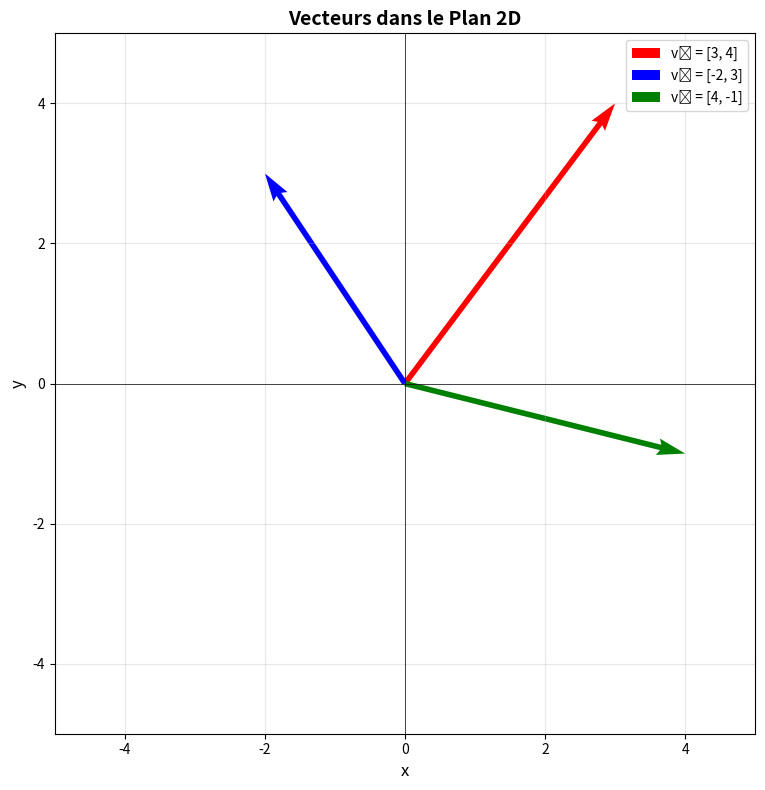
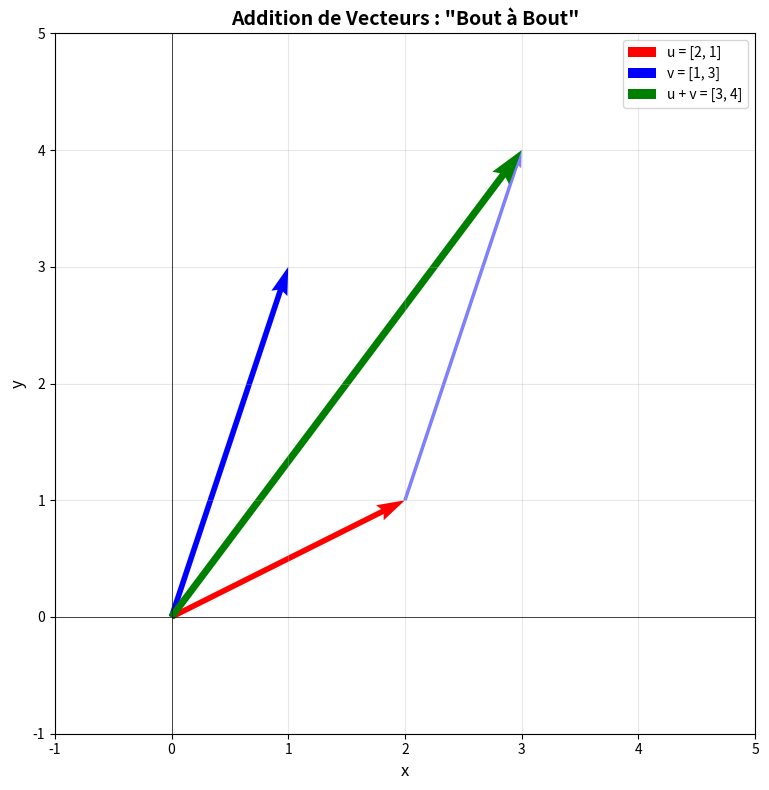
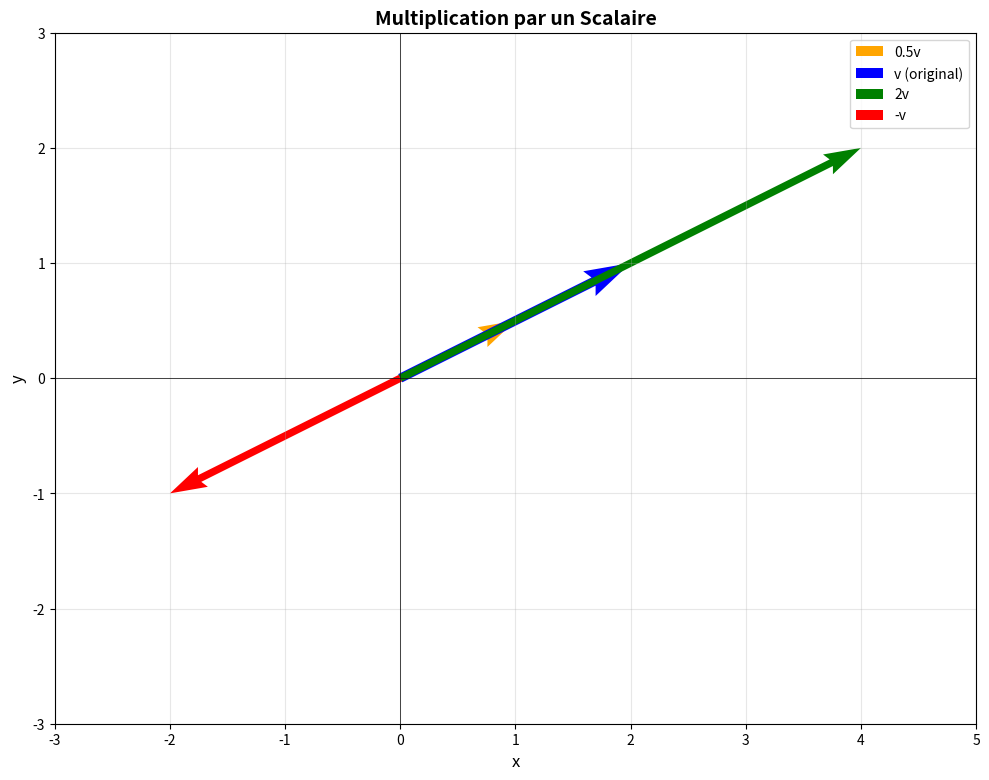
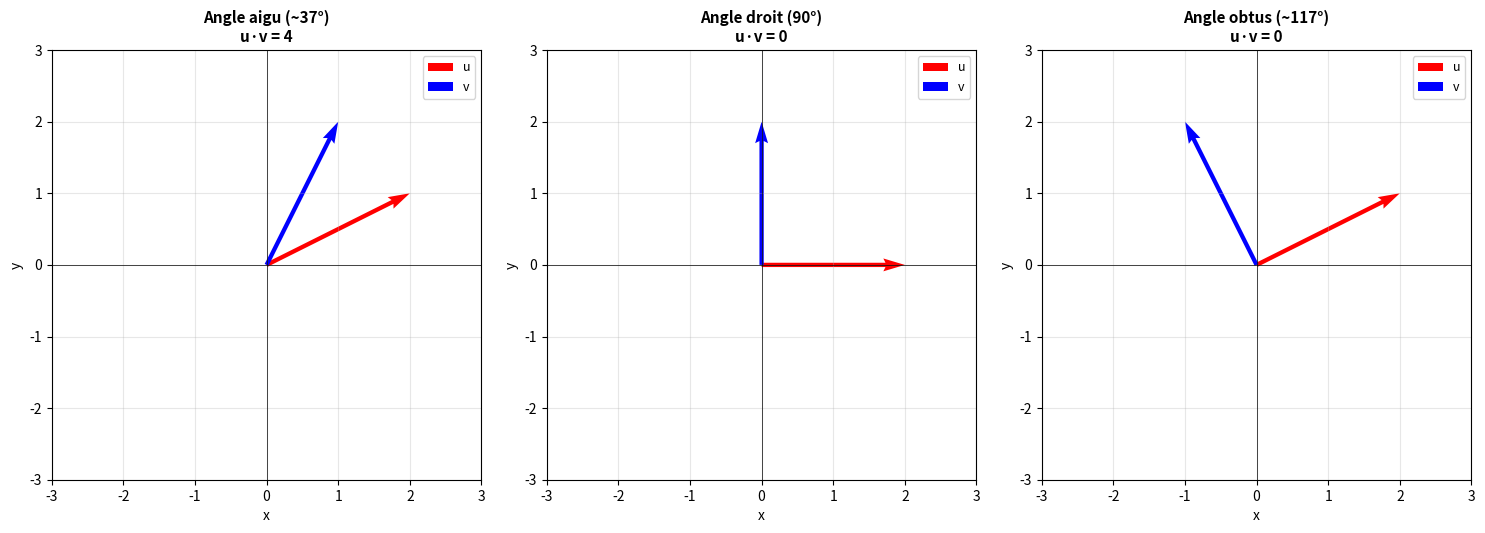
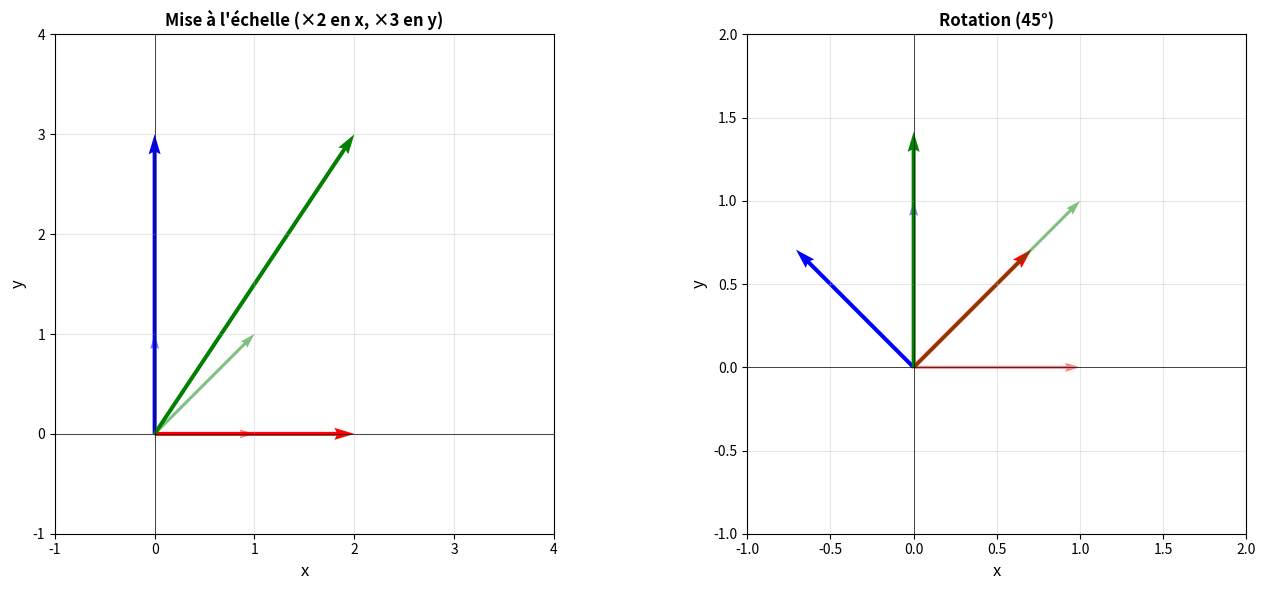

Reproduce these figures in Python, in order.
import numpy as np
import matplotlib.pyplot as plt

# Créer des vecteurs avec NumPy
v = np.array([3, 4])  # Vecteur 2D
w = np.array([1, 2, 5])  # Vecteur 3D

print("Vecteur v (2D):", v)
print("Vecteur w (3D):", w)
print("\nType:", type(v))
print("Dimension de v:", v.shape)
print("Dimension de w:", w.shape)

# Visualisation de vecteurs 2D
fig, ax = plt.subplots(figsize=(8, 8))

# Définir des vecteurs
v1 = np.array([3, 4])
v2 = np.array([-2, 3])
v3 = np.array([4, -1])

# Dessiner les vecteurs (flèches partant de l'origine)
ax.quiver(0, 0, v1[0], v1[1], angles='xy', scale_units='xy', scale=1, color='red', width=0.008, label='v₁ = [3, 4]')
ax.quiver(0, 0, v2[0], v2[1], angles='xy', scale_units='xy', scale=1, color='blue', width=0.008, label='v₂ = [-2, 3]')
ax.quiver(0, 0, v3[0], v3[1], angles='xy', scale_units='xy', scale=1, color='green', width=0.008, label='v₃ = [4, -1]')

# Configuration du graphique
ax.set_xlim(-5, 5)
ax.set_ylim(-5, 5)
ax.axhline(y=0, color='k', linewidth=0.5)
ax.axvline(x=0, color='k', linewidth=0.5)
ax.grid(True, alpha=0.3)
ax.set_xlabel('x', fontsize=12)
ax.set_ylabel('y', fontsize=12)
ax.set_title('Vecteurs dans le Plan 2D', fontsize=14, fontweight='bold')
ax.legend(fontsize=10)
ax.set_aspect('equal')

plt.tight_layout()
plt.show()

print("Remarque : Chaque vecteur est une flèche partant de l'origine (0,0)")

# Addition de vecteurs
u = np.array([1, 2])
v = np.array([3, 4])

# Méthode 1: Addition directe
resultat = u + v
print("Méthode 1 (directe):")
print(f"u + v = {u} + {v} = {resultat}")

# Méthode 2: Composante par composante (pour comprendre)
resultat_manuel = np.array([u[0] + v[0], u[1] + v[1]])
print("\nMéthode 2 (manuel):")
print(f"[{u[0]} + {v[0]}, {u[1]} + {v[1]}] = {resultat_manuel}")

# Vérification
print("\nLes deux méthodes donnent le même résultat:", np.array_equal(resultat, resultat_manuel))

# Visualisation de l'addition de vecteurs
fig, ax = plt.subplots(figsize=(8, 8))

u = np.array([2, 1])
v = np.array([1, 3])
resultat = u + v

# Dessiner u (rouge)
ax.quiver(0, 0, u[0], u[1], angles='xy', scale_units='xy', scale=1, color='red', width=0.008, label='u = [2, 1]')

# Dessiner v (bleu)
ax.quiver(0, 0, v[0], v[1], angles='xy', scale_units='xy', scale=1, color='blue', width=0.008, label='v = [1, 3]')

# Dessiner v déplacé au bout de u (bleu pointillé)
ax.quiver(u[0], u[1], v[0], v[1], angles='xy', scale_units='xy', scale=1, color='blue', width=0.005, linestyle='--', alpha=0.5)

# Dessiner le résultat u + v (vert)
ax.quiver(0, 0, resultat[0], resultat[1], angles='xy', scale_units='xy', scale=1, color='green', width=0.01, label='u + v = [3, 4]')

ax.set_xlim(-1, 5)
ax.set_ylim(-1, 5)
ax.axhline(y=0, color='k', linewidth=0.5)
ax.axvline(x=0, color='k', linewidth=0.5)
ax.grid(True, alpha=0.3)
ax.set_xlabel('x', fontsize=12)
ax.set_ylabel('y', fontsize=12)
ax.set_title('Addition de Vecteurs : "Bout à Bout"', fontsize=14, fontweight='bold')
ax.legend(fontsize=10)
ax.set_aspect('equal')

plt.tight_layout()
plt.show()

# Multiplication par un scalaire
v = np.array([2, 3])

print("Vecteur original v:", v)
print("\nMultiplications par différents scalaires:")
print(f"2 * v = {2 * v}  (deux fois plus long)")
print(f"0.5 * v = {0.5 * v}  (moitié de la longueur)")
print(f"-1 * v = {-1 * v}  (direction opposée)")
print(f"0 * v = {0 * v}  (vecteur nul)")

# Visualisation de la multiplication par un scalaire
fig, ax = plt.subplots(figsize=(10, 8))

v = np.array([2, 1])
scalaires = [0.5, 1, 2, -1]
couleurs = ['orange', 'blue', 'green', 'red']
labels = ['0.5v', 'v (original)', '2v', '-v']

for scalaire, couleur, label in zip(scalaires, couleurs, labels):
    v_scaled = scalaire * v
    width = 0.01 if scalaire == 1 else 0.008
    ax.quiver(0, 0, v_scaled[0], v_scaled[1], angles='xy', scale_units='xy', scale=1, 
              color=couleur, width=width, label=label)

ax.set_xlim(-3, 5)
ax.set_ylim(-3, 3)
ax.axhline(y=0, color='k', linewidth=0.5)
ax.axvline(x=0, color='k', linewidth=0.5)
ax.grid(True, alpha=0.3)
ax.set_xlabel('x', fontsize=12)
ax.set_ylabel('y', fontsize=12)
ax.set_title('Multiplication par un Scalaire', fontsize=14, fontweight='bold')
ax.legend(fontsize=10)
ax.set_aspect('equal')

plt.tight_layout()
plt.show()

# Calcul de la norme (longueur) d'un vecteur
v = np.array([3, 4])

# Méthode 1: Avec NumPy (recommandé)
norme_v = np.linalg.norm(v)
print("Méthode 1 (NumPy):")
print(f"||v|| = {norme_v}")

# Méthode 2: Calcul manuel (pour comprendre)
norme_manuelle = np.sqrt(v[0]**2 + v[1]**2)
print("\nMéthode 2 (manuel):")
print(f"||v|| = √(3² + 4²) = √(9 + 16) = √25 = {norme_manuelle}")

# Autres exemples
print("\nAutres exemples:")
vecteurs = [
    np.array([1, 0]),
    np.array([1, 1]),
    np.array([2, 2, 1])
]

for vec in vecteurs:
    print(f"||{vec}|| = {np.linalg.norm(vec):.4f}")

# Produit scalaire en Python
u = np.array([1, 2, 3])
v = np.array([4, 5, 6])

# Méthode 1: Fonction np.dot (recommandé)
produit1 = np.dot(u, v)
print("Méthode 1 (np.dot):")
print(f"u · v = {produit1}")

# Méthode 2: Opérateur @ (Python 3.5+)
produit2 = u @ v
print("\nMéthode 2 (opérateur @):")
print(f"u · v = {produit2}")

# Méthode 3: Calcul manuel (pour comprendre)
produit3 = u[0]*v[0] + u[1]*v[1] + u[2]*v[2]
print("\nMéthode 3 (manuel):")
print(f"u · v = {u[0]}×{v[0]} + {u[1]}×{v[1]} + {u[2]}×{v[2]} = {produit3}")

# Vérification
print(f"\nToutes les méthodes donnent le même résultat: {produit1 == produit2 == produit3}")

# Calculer l'angle entre deux vecteurs
def angle_entre_vecteurs(u, v, en_degres=True):
    """Calcule l'angle entre deux vecteurs."""
    # cos(θ) = (u·v) / (||u|| ||v||)
    cos_theta = np.dot(u, v) / (np.linalg.norm(u) * np.linalg.norm(v))
    
    # Limiter cos_theta à [-1, 1] pour éviter les erreurs d'arrondi
    cos_theta = np.clip(cos_theta, -1, 1)
    
    # arccos pour obtenir l'angle
    theta_rad = np.arccos(cos_theta)
    
    if en_degres:
        return np.degrees(theta_rad)
    return theta_rad

# Exemples
print("Angles entre différents vecteurs:\n")

# Vecteurs parallèles (même direction)
u1 = np.array([1, 0])
v1 = np.array([2, 0])
print(f"u = {u1}, v = {v1}")
print(f"u·v = {np.dot(u1, v1)}")
print(f"Angle = {angle_entre_vecteurs(u1, v1):.1f}° (parallèles)\n")

# Vecteurs perpendiculaires
u2 = np.array([1, 0])
v2 = np.array([0, 1])
print(f"u = {u2}, v = {v2}")
print(f"u·v = {np.dot(u2, v2)}")
print(f"Angle = {angle_entre_vecteurs(u2, v2):.1f}° (perpendiculaires)\n")

# Vecteurs opposés
u3 = np.array([1, 0])
v3 = np.array([-1, 0])
print(f"u = {u3}, v = {v3}")
print(f"u·v = {np.dot(u3, v3)}")
print(f"Angle = {angle_entre_vecteurs(u3, v3):.1f}° (opposés)\n")

# Angle quelconque
u4 = np.array([3, 4])
v4 = np.array([4, 3])
print(f"u = {u4}, v = {v4}")
print(f"u·v = {np.dot(u4, v4)}")
print(f"Angle = {angle_entre_vecteurs(u4, v4):.1f}°")

# Visualisation de l'angle entre vecteurs
fig, axes = plt.subplots(1, 3, figsize=(15, 5))

exemples = [
    (np.array([2, 1]), np.array([1, 2]), "Angle aigu (~37°)"),
    (np.array([2, 0]), np.array([0, 2]), "Angle droit (90°)"),
    (np.array([2, 1]), np.array([-1, 2]), "Angle obtus (~117°)")
]

for ax, (u, v, titre) in zip(axes, exemples):
    # Dessiner les vecteurs
    ax.quiver(0, 0, u[0], u[1], angles='xy', scale_units='xy', scale=1, color='red', width=0.01, label='u')
    ax.quiver(0, 0, v[0], v[1], angles='xy', scale_units='xy', scale=1, color='blue', width=0.01, label='v')
    
    # Calculer et afficher l'angle
    angle = angle_entre_vecteurs(u, v)
    produit = np.dot(u, v)
    
    ax.set_xlim(-3, 3)
    ax.set_ylim(-3, 3)
    ax.axhline(y=0, color='k', linewidth=0.5)
    ax.axvline(x=0, color='k', linewidth=0.5)
    ax.grid(True, alpha=0.3)
    ax.set_xlabel('x', fontsize=10)
    ax.set_ylabel('y', fontsize=10)
    ax.set_title(f"{titre}\nu·v = {produit}", fontsize=11, fontweight='bold')
    ax.legend(fontsize=9)
    ax.set_aspect('equal')

plt.tight_layout()
plt.show()

# Créer des matrices avec NumPy

# Méthode 1: Liste de listes
A = np.array([[1, 2, 3],
              [4, 5, 6]])

print("Matrice A:")
print(A)
print(f"\nDimension (shape): {A.shape}")
print(f"Nombre de lignes: {A.shape[0]}")
print(f"Nombre de colonnes: {A.shape[1]}")
print(f"Nombre total d'éléments: {A.size}")

# Accéder aux éléments (indices commencent à 0 !)
print(f"\nÉlément A[0,0] (ligne 1, colonne 1): {A[0, 0]}")
print(f"Élément A[0,1] (ligne 1, colonne 2): {A[0, 1]}")
print(f"Élément A[1,2] (ligne 2, colonne 3): {A[1, 2]}")

# Matrice carrée
M_carree = np.array([[1, 2, 3],
                     [4, 5, 6],
                     [7, 8, 9]])

print("Matrice carrée 3×3:")
print(M_carree)
print(f"Shape: {M_carree.shape}")

# Matrice identité
I = np.eye(3)  # Matrice identité 3×3

print("Matrice identité I₃:")
print(I)

# Vérification de la propriété
A = np.array([[1, 2],
              [3, 4]])
I2 = np.eye(2)

print("\nMatrice A:")
print(A)
print("\nA × I:")
print(A @ I2)
print("\nC'est bien A !")

# Matrice diagonale
diag_values = [2, 5, 3]
D = np.diag(diag_values)

print("Matrice diagonale:")
print(D)

# Matrice symétrique
S = np.array([[1, 2, 3],
              [2, 4, 5],
              [3, 5, 6]])

print("Matrice symétrique S:")
print(S)
print("\nTransposée de S:")
print(S.T)
print("\nS == S^T ?")
print(np.array_equal(S, S.T))

# Addition de matrices
A = np.array([[1, 2],
              [3, 4]])

B = np.array([[5, 6],
              [7, 8]])

C = A + B

print("Matrice A:")
print(A)
print("\nMatrice B:")
print(B)
print("\nA + B:")
print(C)

# Multiplication par un scalaire
A = np.array([[1, 2],
              [3, 4]])

print("Matrice A:")
print(A)
print("\n3 × A:")
print(3 * A)
print("\n0.5 × A:")
print(0.5 * A)

# Multiplication matricielle en Python
A = np.array([[1, 2],
              [3, 4]])

B = np.array([[5, 6],
              [7, 8]])

# Méthode 1: Opérateur @ (recommandé)
C1 = A @ B
print("Méthode 1 (opérateur @):")
print("A:")
print(A)
print("\nB:")
print(B)
print("\nA @ B:")
print(C1)

# Méthode 2: np.dot (ancienne méthode)
C2 = np.dot(A, B)
print("\nMéthode 2 (np.dot):")
print(C2)

# Méthode 3: Calcul manuel (pour comprendre)
print("\nCalcul manuel de chaque élément:")
c11 = A[0,0]*B[0,0] + A[0,1]*B[1,0]
c12 = A[0,0]*B[0,1] + A[0,1]*B[1,1]
c21 = A[1,0]*B[0,0] + A[1,1]*B[1,0]
c22 = A[1,0]*B[0,1] + A[1,1]*B[1,1]

print(f"c₁₁ = {A[0,0]}×{B[0,0]} + {A[0,1]}×{B[1,0]} = {c11}")
print(f"c₁₂ = {A[0,0]}×{B[0,1]} + {A[0,1]}×{B[1,1]} = {c12}")
print(f"c₂₁ = {A[1,0]}×{B[0,0]} + {A[1,1]}×{B[1,0]} = {c21}")
print(f"c₂₂ = {A[1,0]}×{B[0,1]} + {A[1,1]}×{B[1,1]} = {c22}")

C3 = np.array([[c11, c12],
               [c21, c22]])
print("\nRésultat:")
print(C3)

# Vérification : A×B ≠ B×A en général
A = np.array([[1, 2],
              [3, 4]])

B = np.array([[5, 6],
              [7, 8]])

print("A × B:")
print(A @ B)

print("\nB × A:")
print(B @ A)

print("\nA × B == B × A ?")
print(np.array_equal(A @ B, B @ A))
print("\nNon ! La multiplication matricielle n'est PAS commutative.")

# Multiplication matrice-vecteur
A = np.array([[2, 0],
              [0, 3]])

x = np.array([1, 1])

y = A @ x

print("Matrice A (mise à l'échelle):")
print(A)
print("\nVecteur x:")
print(x)
print("\nRésultat A × x:")
print(y)
print("\nA a multiplié la composante x par 2 et la composante y par 3")

# Visualisation : transformation par une matrice
fig, axes = plt.subplots(1, 2, figsize=(14, 6))

# Matrice de mise à l'échelle
A_scale = np.array([[2, 0],
                    [0, 3]])

# Matrice de rotation (45 degrés)
theta = np.pi / 4  # 45 degrés
A_rot = np.array([[np.cos(theta), -np.sin(theta)],
                  [np.sin(theta), np.cos(theta)]])

# Vecteurs d'exemple
vecteurs = [np.array([1, 0]), np.array([0, 1]), np.array([1, 1])]
couleurs = ['red', 'blue', 'green']

# Graphique 1: Mise à l'échelle
for vec, color in zip(vecteurs, couleurs):
    # Vecteur original
    axes[0].quiver(0, 0, vec[0], vec[1], angles='xy', scale_units='xy', scale=1, 
                   color=color, width=0.006, alpha=0.5)
    # Vecteur transformé
    vec_transformed = A_scale @ vec
    axes[0].quiver(0, 0, vec_transformed[0], vec_transformed[1], angles='xy', scale_units='xy', scale=1,
                   color=color, width=0.008)

axes[0].set_xlim(-1, 4)
axes[0].set_ylim(-1, 4)
axes[0].axhline(y=0, color='k', linewidth=0.5)
axes[0].axvline(x=0, color='k', linewidth=0.5)
axes[0].grid(True, alpha=0.3)
axes[0].set_xlabel('x', fontsize=12)
axes[0].set_ylabel('y', fontsize=12)
axes[0].set_title('Mise à l\'échelle (×2 en x, ×3 en y)', fontsize=12, fontweight='bold')
axes[0].set_aspect('equal')

# Graphique 2: Rotation
for vec, color in zip(vecteurs, couleurs):
    # Vecteur original
    axes[1].quiver(0, 0, vec[0], vec[1], angles='xy', scale_units='xy', scale=1,
                   color=color, width=0.006, alpha=0.5)
    # Vecteur transformé
    vec_transformed = A_rot @ vec
    axes[1].quiver(0, 0, vec_transformed[0], vec_transformed[1], angles='xy', scale_units='xy', scale=1,
                   color=color, width=0.008)

axes[1].set_xlim(-1, 2)
axes[1].set_ylim(-1, 2)
axes[1].axhline(y=0, color='k', linewidth=0.5)
axes[1].axvline(x=0, color='k', linewidth=0.5)
axes[1].grid(True, alpha=0.3)
axes[1].set_xlabel('x', fontsize=12)
axes[1].set_ylabel('y', fontsize=12)
axes[1].set_title('Rotation (45°)', fontsize=12, fontweight='bold')
axes[1].set_aspect('equal')

plt.tight_layout()
plt.show()

print("Pâles = vecteurs originaux | Foncés = vecteurs transformés")

# Transposition en Python
A = np.array([[1, 2, 3],
              [4, 5, 6]])

A_T = A.T  # ou np.transpose(A)

print("Matrice A (2×3):")
print(A)
print(f"Shape: {A.shape}")

print("\nTransposée A^T (3×2):")
print(A_T)
print(f"Shape: {A_T.shape}")

# Vérification
print("\nVérification : A[0,1] = A^T[1,0] ?")
print(f"A[0,1] = {A[0,1]}, A^T[1,0] = {A_T[1,0]}")
print("Oui ! ✓")

# Propriété importante : (AB)^T = B^T A^T
A = np.array([[1, 2],
              [3, 4]])

B = np.array([[5, 6],
              [7, 8]])

# Méthode 1: Calculer AB puis transposer
resultat1 = (A @ B).T

# Méthode 2: Transposer d'abord puis multiplier (ordre inversé !)
resultat2 = B.T @ A.T

print("(AB)^T:")
print(resultat1)
print("\nB^T A^T:")
print(resultat2)
print("\nSont-ils égaux ?")
print(np.array_equal(resultat1, resultat2))
print("Oui ! La propriété est vérifiée.")

# Inverse d'une matrice
A = np.array([[2, 1],
              [1, 1]])

# Calculer l'inverse
A_inv = np.linalg.inv(A)

print("Matrice A:")
print(A)
print("\nInverse A^(-1):")
print(A_inv)

# Vérification : A × A^(-1) = I
I_verif = A @ A_inv
print("\nVérification A × A^(-1):")
print(I_verif)
print("\nC'est bien la matrice identité ! (avec petites erreurs d'arrondi)")

# Arrondir pour plus de clarté
print("\nArrondies:")
print(np.round(I_verif, 10))

# Déterminant en Python
A = np.array([[3, 2],
              [1, 4]])

# Méthode NumPy
det_A = np.linalg.det(A)
print("Matrice A:")
print(A)
print(f"\nDéterminant de A: {det_A}")

# Calcul manuel pour vérifier
det_manuel = A[0,0] * A[1,1] - A[0,1] * A[1,0]
print(f"\nCalcul manuel: {A[0,0]}×{A[1,1]} - {A[0,1]}×{A[1,0]} = {det_manuel}")

# Autres exemples
print("\n" + "="*50)
matrices = [
    np.array([[1, 0], [0, 1]]),  # Identité
    np.array([[2, 0], [0, 3]]),  # Diagonale
    np.array([[1, 2], [2, 4]])   # Singulière (non inversible)
]
noms = ["Identité", "Diagonale", "Singulière"]

for mat, nom in zip(matrices, noms):
    print(f"\n{nom}:")
    print(mat)
    print(f"det = {np.linalg.det(mat):.1f}")

# Trace en Python
A = np.array([[1, 2, 3],
              [4, 5, 6],
              [7, 8, 9]])

# Méthode NumPy
trace_A = np.trace(A)
print("Matrice A:")
print(A)
print(f"\nTrace de A: {trace_A}")

# Calcul manuel
trace_manuel = A[0,0] + A[1,1] + A[2,2]
print(f"\nCalcul manuel: {A[0,0]} + {A[1,1]} + {A[2,2]} = {trace_manuel}")

# Exemples
print("\n" + "="*50)
I = np.eye(3)
print("\nMatrice identité:")
print(I)
print(f"tr(I) = {np.trace(I):.0f}")

D = np.diag([2, 3, 5])
print("\nMatrice diagonale:")
print(D)
print(f"tr(D) = {np.trace(D)} (somme des éléments diagonaux)")

# Résolution avec l'inverse
A = np.array([[2, 3],
              [1, -1]])

b = np.array([8, 1])

# Solution : x = A^(-1) * b
A_inv = np.linalg.inv(A)
x = A_inv @ b

print("Système:")
print("2x + 3y = 8")
print("x - y = 1")
print("\nMatrice A:")
print(A)
print("\nVecteur b:")
print(b)
print("\nSolution x = A^(-1) * b:")
print(x)
print(f"\nDonc : x = {x[0]}, y = {x[1]}")

# Vérification
print("\nVérification A*x = b ?")
verif = A @ x
print(f"A*x = {verif}")
print(f"b = {b}")
print("Oui ! ✓")

# Résolution avec np.linalg.solve (RECOMMANDÉ)
A = np.array([[2, 3],
              [1, -1]])

b = np.array([8, 1])

# Solution directe
x = np.linalg.solve(A, b)

print("Solution avec np.linalg.solve:")
print(x)
print(f"\nx = {x[0]}, y = {x[1]}")

# Vérification
print("\nVérification:")
print(f"2×{x[0]} + 3×{x[1]} = {2*x[0] + 3*x[1]}")
print(f"{x[0]} - {x[1]} = {x[0] - x[1]}")

# Élimination de Gauss (démonstration pédagogique)
# Système: 2x + 3y = 8, x - y = 1

# Matrice augmentée [A|b]
M = np.array([[2, 3, 8],
              [1, -1, 1]], dtype=float)

print("Matrice augmentée initiale [A|b]:")
print(M)

# Étape 1: Échanger lignes pour avoir 1 en haut à gauche
M[[0, 1]] = M[[1, 0]]
print("\nÉtape 1 - Échanger L1 ↔ L2:")
print(M)

# Étape 2: Éliminer la première colonne de L2
# L2 = L2 - 2*L1
M[1] = M[1] - 2 * M[0]
print("\nÉtape 2 - L2 = L2 - 2×L1:")
print(M)

# Étape 3: Normaliser L2 (diviser par le coefficient de y)
M[1] = M[1] / M[1, 1]
print("\nÉtape 3 - L2 = L2 / ", M[1,1], ":")
print(M)

# Remontée : résoudre de bas en haut
y = M[1, 2]  # dernière ligne donne directement y
x = M[0, 2] - M[0, 1] * y  # substitution dans première ligne

print(f"\nSolution finale:")
print(f"x = {x}, y = {y}")

# Exemple : système sans solution
A_impossible = np.array([[1, 1],
                         [1, 1]])

b_impossible = np.array([1, 2])

print("Système impossible:")
print("x + y = 1")
print("x + y = 2")
print(f"\nDéterminant de A: {np.linalg.det(A_impossible):.1f}")
print("det = 0 → système singulier\n")

try:
    x = np.linalg.solve(A_impossible, b_impossible)
    print("Solution:", x)
except np.linalg.LinAlgError as e:
    print(f"Erreur: {e}")
    print("NumPy détecte que le système n'a pas de solution unique.")